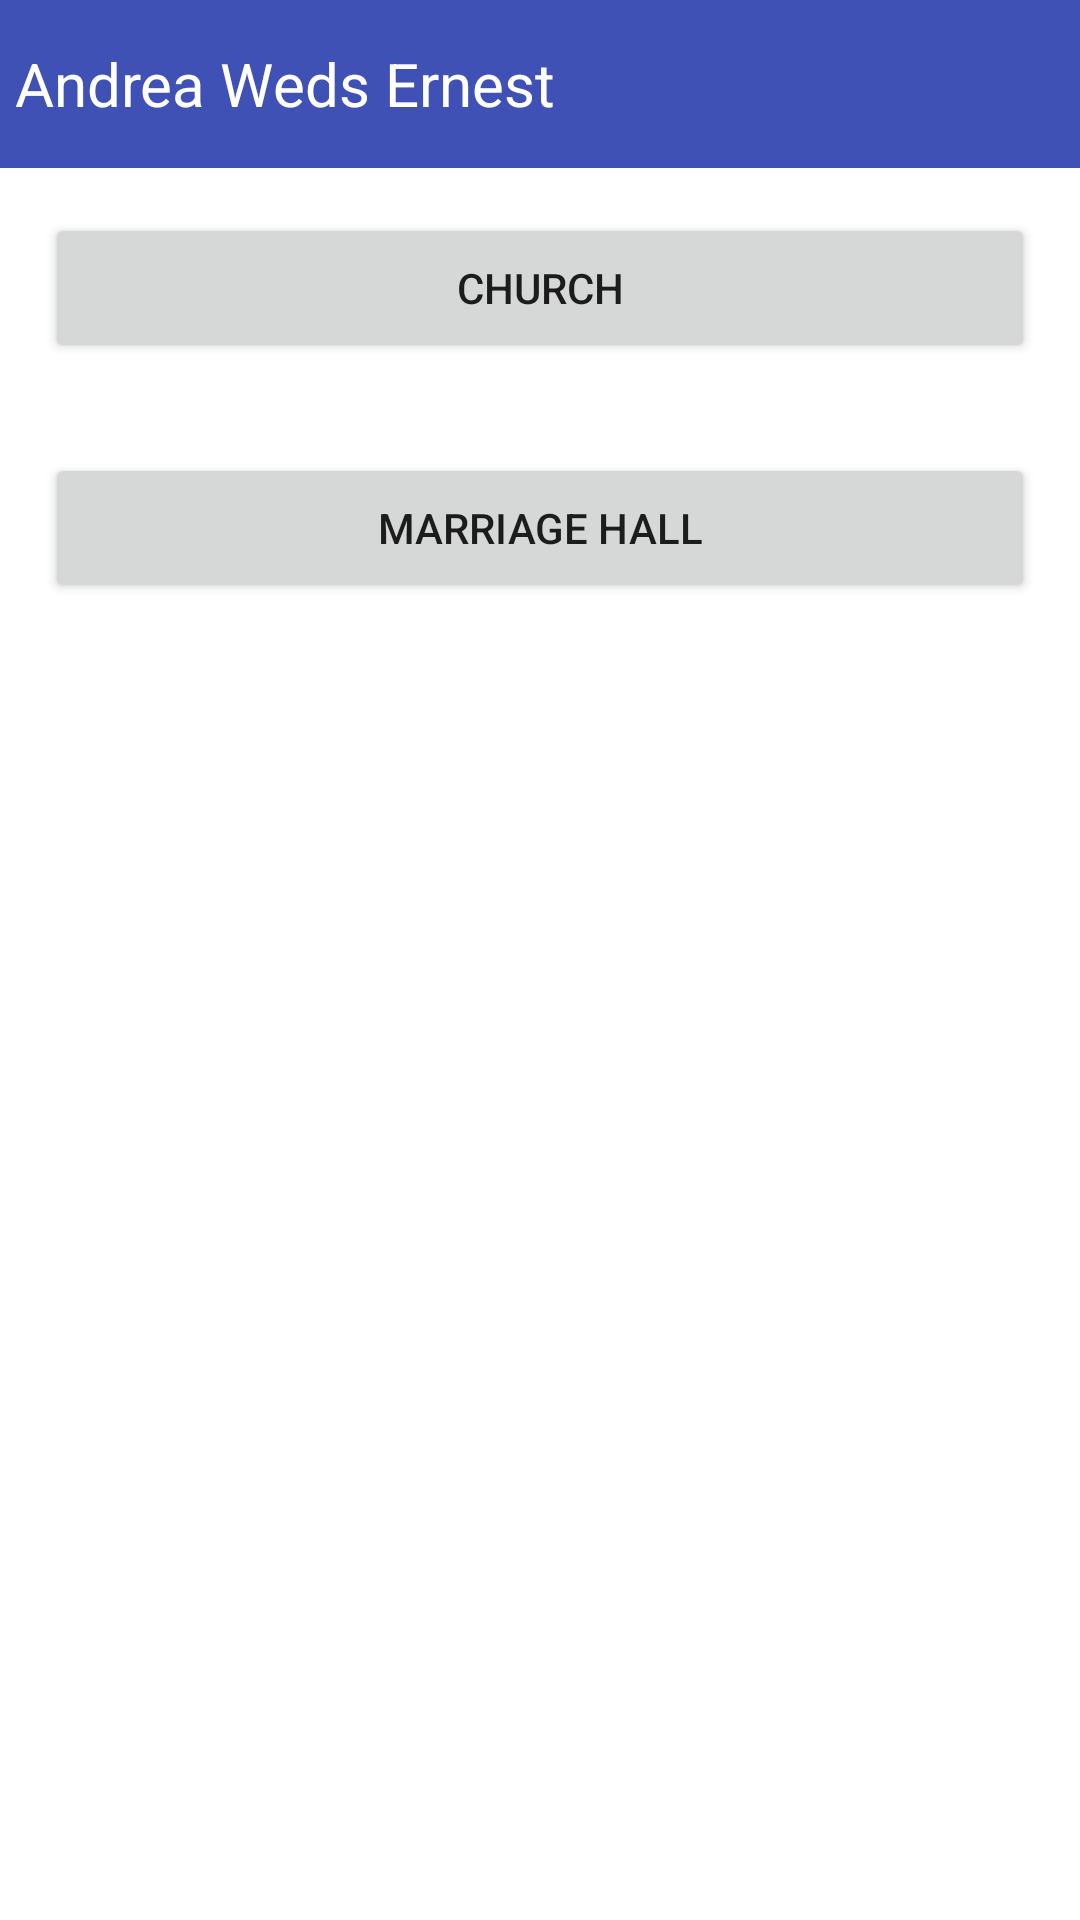

This screen was rendered from an Android layout file. Write that file and the resources it references.
<!-- AndroidManifest.xml: application theme CustomLightTheme -->
<!-- res/layout/location.xml -->
<?xml version="1.0" encoding="utf-8"?>
<LinearLayout xmlns:android="http://schemas.android.com/apk/res/android"
    android:layout_width="match_parent"
    android:layout_height="match_parent"
    xmlns:custom="http://schemas.android.com/apk/res-auto"
    android:orientation="vertical"
    android:layout_centerVertical="true"
    android:background="#ffffff">

    <android.support.v7.widget.Toolbar
        android:id="@+id/toolbar"
        android:layout_width="match_parent"
        android:layout_height="?attr/actionBarSize"
        android:background="@color/colorPrimary"
        custom:contentInsetEnd="0dp"
        custom:contentInsetStart="0dp">

        <TextView
            android:layout_width="wrap_content"
            android:layout_height="wrap_content"
            android:text="Andrea Weds Ernest"
            android:textColor="@color/white"
            android:textSize="20dp"
            android:layout_marginLeft="5dp"/>
    </android.support.v7.widget.Toolbar>
    <LinearLayout
        android:layout_width="match_parent"
        android:layout_height="match_parent"
      android:orientation="vertical">
    <Button
        android:layout_width="match_parent"
        android:layout_height="50dp"
        android:layout_margin="15dp"
        android:text="Church"
        android:id="@+id/church"/>
    <Button
        android:layout_width="match_parent"
        android:layout_height="50dp"
        android:layout_margin="15dp"
        android:text="Marriage Hall"
        android:id="@+id/marriagehall"/>
    </LinearLayout>
    </LinearLayout>
<!-- resources referenced by this layout -->
<resources>
  <color name="colorPrimary">#3F51B5</color>
  <color name="white">#fff</color>
  <style name="CustomLightTheme" parent="@style/Theme.AppCompat.Light.NoActionBar">
          <item name="actionBarStyle">@style/Home.ActionBar.Style</item>
          <item name="colorPrimary">@color/colorPrimary</item>
          <item name="colorPrimaryDark">@color/colorPrimaryDark</item>
          
          <item name="colorAccent">@color/accent_color_red</item>
  
      </style>
  <style name="Home.ActionBar.Style" parent="Widget.AppCompat.ActionBar">
  
          <item name="colorControlNormal">@color/white</item>
          <item name="android:colorControlNormal">@color/white</item>
  
      </style>
  <color name="colorPrimaryDark">#3F51B5</color>
  <color name="accent_color_red">#F44336</color>
</resources>
